Run: headless pygame with SDL's dummy video driver; simulated clock (each Clock.tick advances the game by its frame time, no real sleeping); random seed 0; keys injected as events and as key.get_pressed() state; no mouse input; restart key R tapped at the start of phases 3 and 4.
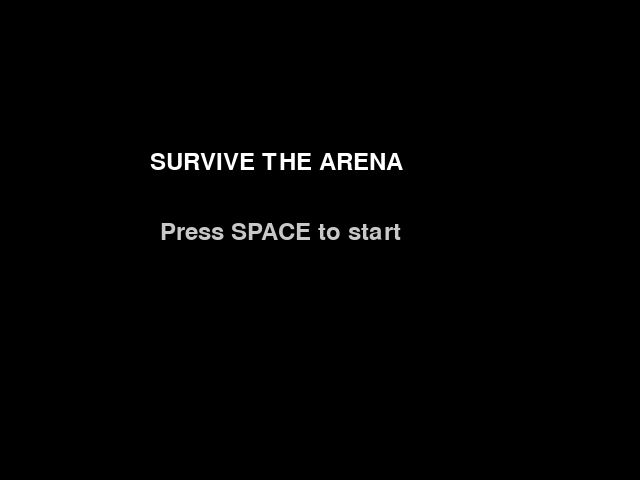
Frame 1 of 4 · flips 1–60 · no input
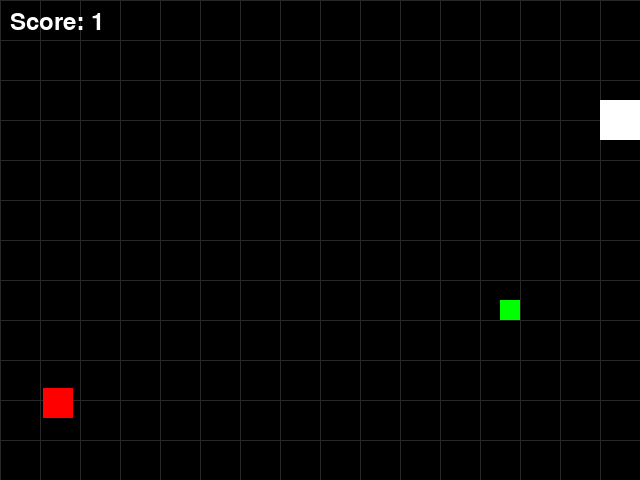
Frame 2 of 4 · flips 61–180 · tapped SPACE, RETURN · held RIGHT (→), D
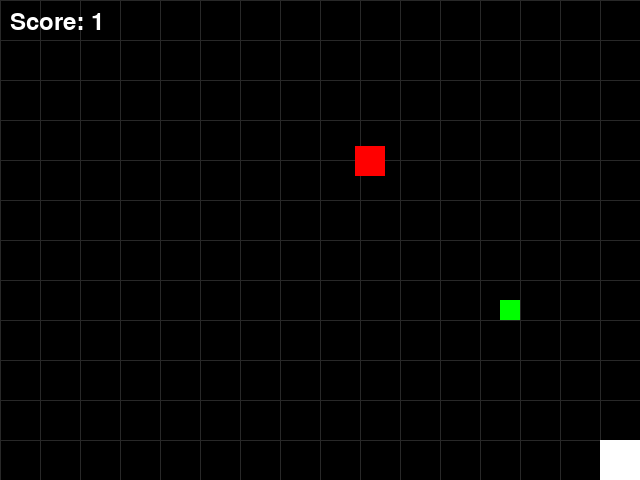
Frame 3 of 4 · flips 181–300 · tapped R · held DOWN (↓), S
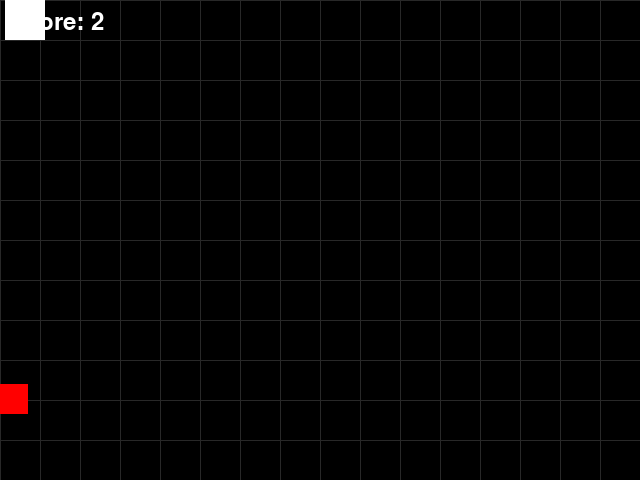
Frame 4 of 4 · flips 301–420 · tapped R · held LEFT (←), A, UP (↑), W

The pygame program that drew these frames:

import os
import sys

# ── ENVIRONMENT SETUP ────────────────────────────────────────────────────────
# Set a virtual display if none exists (required for headless/Codespaces environments)
if not os.environ.get("DISPLAY"):
    os.environ["DISPLAY"] = ":99"

# Suppress the "XDG_RUNTIME_DIR is invalid" warning by pointing to a temp folder
if not os.environ.get("XDG_RUNTIME_DIR"):
    os.environ["XDG_RUNTIME_DIR"] = "/tmp/runtime-vscode"
    os.makedirs("/tmp/runtime-vscode", exist_ok=True)

# Use a dummy audio driver so pygame doesn't crash looking for sound hardware
os.environ["SDL_AUDIODRIVER"] = "dummy"

import pygame

# ── INITIALISE PYGAME ────────────────────────────────────────────────────────
# Must be called before using any pygame features
pygame.init()

# ── SCREEN SETTINGS ──────────────────────────────────────────────────────────
# Define the window dimensions and title
SCREEN_WIDTH  = 640
SCREEN_HEIGHT = 480
TITLE         = "Pygame"

# Create the game window with the specified size
screen = pygame.display.set_mode((SCREEN_WIDTH, SCREEN_HEIGHT))
pygame.display.set_caption(TITLE)

# ── GAME STATE ───────────────────────────────────────────────────────────────
# Tracks which screen is currently active: "menu" or "gameplay"
state = "menu"

# ── CLOCK & FPS ──────────────────────────────────────────────────────────────
# Clock is used to cap the game loop at a consistent frame rate
clock = pygame.time.Clock()
FPS = 60

# ── COLOURS ──────────────────────────────────────────────────────────────────
# Reusable RGB colour constants used throughout rendering
BLACK  = (  0,   0,   0)
WHITE  = (255, 255, 255)
RED    = (255,   0,   0)
GREEN  = (  0, 255,   0)
GRAY   = ( 40,  40,  40)   # Used for the background grid lines

# ── FONT ─────────────────────────────────────────────────────────────────────
# Default pygame font at size 36, used for score and menu text
font = pygame.font.Font(None, 36)

# ── PLAYER ───────────────────────────────────────────────────────────────────
# White square the user controls with arrow keys
player = pygame.Rect(100, 100, 40, 40)
PLAYER_SPEED = 5             # Pixels moved per frame

# ── ENEMY ────────────────────────────────────────────────────────────────────
# Red square enemy (currently disabled/commented out in logic)
enemy = pygame.Rect(300, 200, 40, 40)
ENEMY_SPEED = 3

# ── COLLECTIBLES ─────────────────────────────────────────────────────────────
# Small green squares the player picks up to increase their score
collectibles = [
    pygame.Rect(300, 100, 20, 20),
    pygame.Rect(500, 300, 20, 20)
]

# ── HAZARDS ──────────────────────────────────────────────────────────────────
# Moving red squares that reset the player and score on contact
hazards = [
    pygame.Rect(400, 150, 30, 30),
]

# ── SCORE ────────────────────────────────────────────────────────────────────
# Tracks how many collectibles the player has picked up this session
score = 0

# ── GRID HELPER ──────────────────────────────────────────────────────────────
# Draws a subtle background grid to give the arena some visual structure
def draw_grid():
    for x in range(0, SCREEN_WIDTH, 40):
        pygame.draw.line(screen, GRAY, (x, 0), (x, SCREEN_HEIGHT))
    for y in range(0, SCREEN_HEIGHT, 40):
        pygame.draw.line(screen, GRAY, (0, y), (SCREEN_WIDTH, y))

# ── GAME LOOP FLAGS ──────────────────────────────────────────────────────────
# running: controls whether the main loop continues
# game_over: signals that the player hit a hazard this frame
running = True
game_over = False

# ── MAIN GAME LOOP ───────────────────────────────────────────────────────────
# Runs every frame until the user quits
while running:

    # ── EVENT HANDLING ───────────────────────────────────────────────────────
    # Process all events queued since the last frame
    for event in pygame.event.get():

        # Clicking the window's X button stops the loop
        if event.type == pygame.QUIT:
            running = False

        if event.type == pygame.KEYDOWN:
            # Escape key quits the game from any state
            if event.key == pygame.K_ESCAPE:
                running = False

            # Space bar on the menu transitions to gameplay
            if state == "menu" and event.key == pygame.K_SPACE:
                state = "gameplay"
            
            if state == "gameover" and event.key == pygame.K_r:
                state = "menu"

    # ── GAMEPLAY UPDATE ──────────────────────────────────────────────────────
    # All game logic is skipped while on the menu screen
    if state == "gameplay":

        # ── PLAYER MOVEMENT ──────────────────────────────────────────────────
        # Read which arrow keys are currently held and move the player accordingly
        keys = pygame.key.get_pressed()
        if keys[pygame.K_LEFT]:
            player.x -= PLAYER_SPEED
        if keys[pygame.K_RIGHT]:
            player.x += PLAYER_SPEED
        if keys[pygame.K_UP]:
            player.y -= PLAYER_SPEED    # In pygame, y decreases going up
        if keys[pygame.K_DOWN]:
            player.y += PLAYER_SPEED

        # ── BOUNDARY CLAMPING ────────────────────────────────────────────────
        # Prevent the player from moving outside the window edges
        player.clamp_ip(screen.get_rect())

        # ── COLLECTIBLE PICKUP ───────────────────────────────────────────────
        # Check if the player overlaps any collectible; remove it and add to score
        for c in collectibles[:]:           # Iterate a copy so we can safely remove
            if player.colliderect(c):
                collectibles.remove(c)
                score += 1

                # Brief green flash to give the player feedback on pickup
                screen.fill(GREEN)
                pygame.display.flip()
                pygame.time.delay(60)

        # ── HAZARD MOVEMENT ──────────────────────────────────────────────────
        # Each hazard drifts left and downward, wrapping around when it leaves the screen
        for h in hazards:
            h.x -= 3
            if h.x < -30:               # Wrap from left edge back to right
                h.x = SCREEN_WIDTH
            h.y += 2
            if h.y > SCREEN_HEIGHT:     # Wrap from bottom edge back to top
                h.y = 0

        # ── HAZARD COLLISION ─────────────────────────────────────────────────
        # If the player touches a hazard, flag game_over for handling below
        for h in hazards:
            if player.colliderect(h):
                player.x, player.y = 100, 200
                state = "gameover"
                game_over = True

        # ── GAME OVER HANDLING ───────────────────────────────────────────────
        # Briefly flash red, then reset all game objects back to their starting state
        if game_over:
            screen.fill(RED)
            pygame.display.flip()
            pygame.time.delay(100)      # Hold the red screen for 100 ms

            # Reset player position, score, and collectibles
            player.x, player.y = 100, 200
            score = 0
            collectibles = [
                pygame.Rect(300, 100, 20, 20),
                pygame.Rect(500, 300, 20, 20)
            ]
            game_over = False           # Clear the flag so we don't loop here again

    # ── RENDER: MENU ─────────────────────────────────────────────────────────
    # Draw the title screen with instructions when in menu state
    if state == "menu":
        screen.fill(BLACK)

        # Render and position the game title and start prompt
        title_text = font.render("SURVIVE THE ARENA", True, WHITE)
        start_text = font.render("Press SPACE to start", True, (200, 200, 200))
        screen.blit(title_text, (150, 150))
        screen.blit(start_text, (160, 220))

        # Push the drawn frame to the display and cap the loop speed
        pygame.display.flip()
        clock.tick(FPS)

    # ── RENDER: GAMEPLAY ─────────────────────────────────────────────────────
    # Draw all game objects and the HUD each frame during gameplay
    elif state == "gameplay":
        screen.fill(BLACK)              # Clear the previous frame

        draw_grid()                     # Subtle background grid

        pygame.draw.rect(screen, WHITE, player)     # Player square

        # Draw all remaining collectibles as green squares
        for c in collectibles:
            pygame.draw.rect(screen, GREEN, c)

        # Draw all hazards as red squares
        for h in hazards:
            pygame.draw.rect(screen, RED, h)

        # Display the current score in the top-left corner
        score_text = font.render(f"Score: {score}", True, WHITE)
        screen.blit(score_text, (10, 10))

        # Push the drawn frame to the display and cap the loop speed
        pygame.display.flip()
        clock.tick(FPS)
    
    elif state == "gameover":
        screen.fill((80, 0, 0))
        over_text = font.render("GAME OVER", True, WHITE)
        restart_text =  font.render("Press R to restart", True, (200, 200, 200))
        screen.blit(over_text, (250, 150))
        screen.blit(restart_text, (220, 220))
        pygame.display.flip()
        clock.tick(FPS)

# ── CLEANUP ──────────────────────────────────────────────────────────────────
# Shut down pygame properly and exit the Python process
pygame.quit()
sys.exit()
